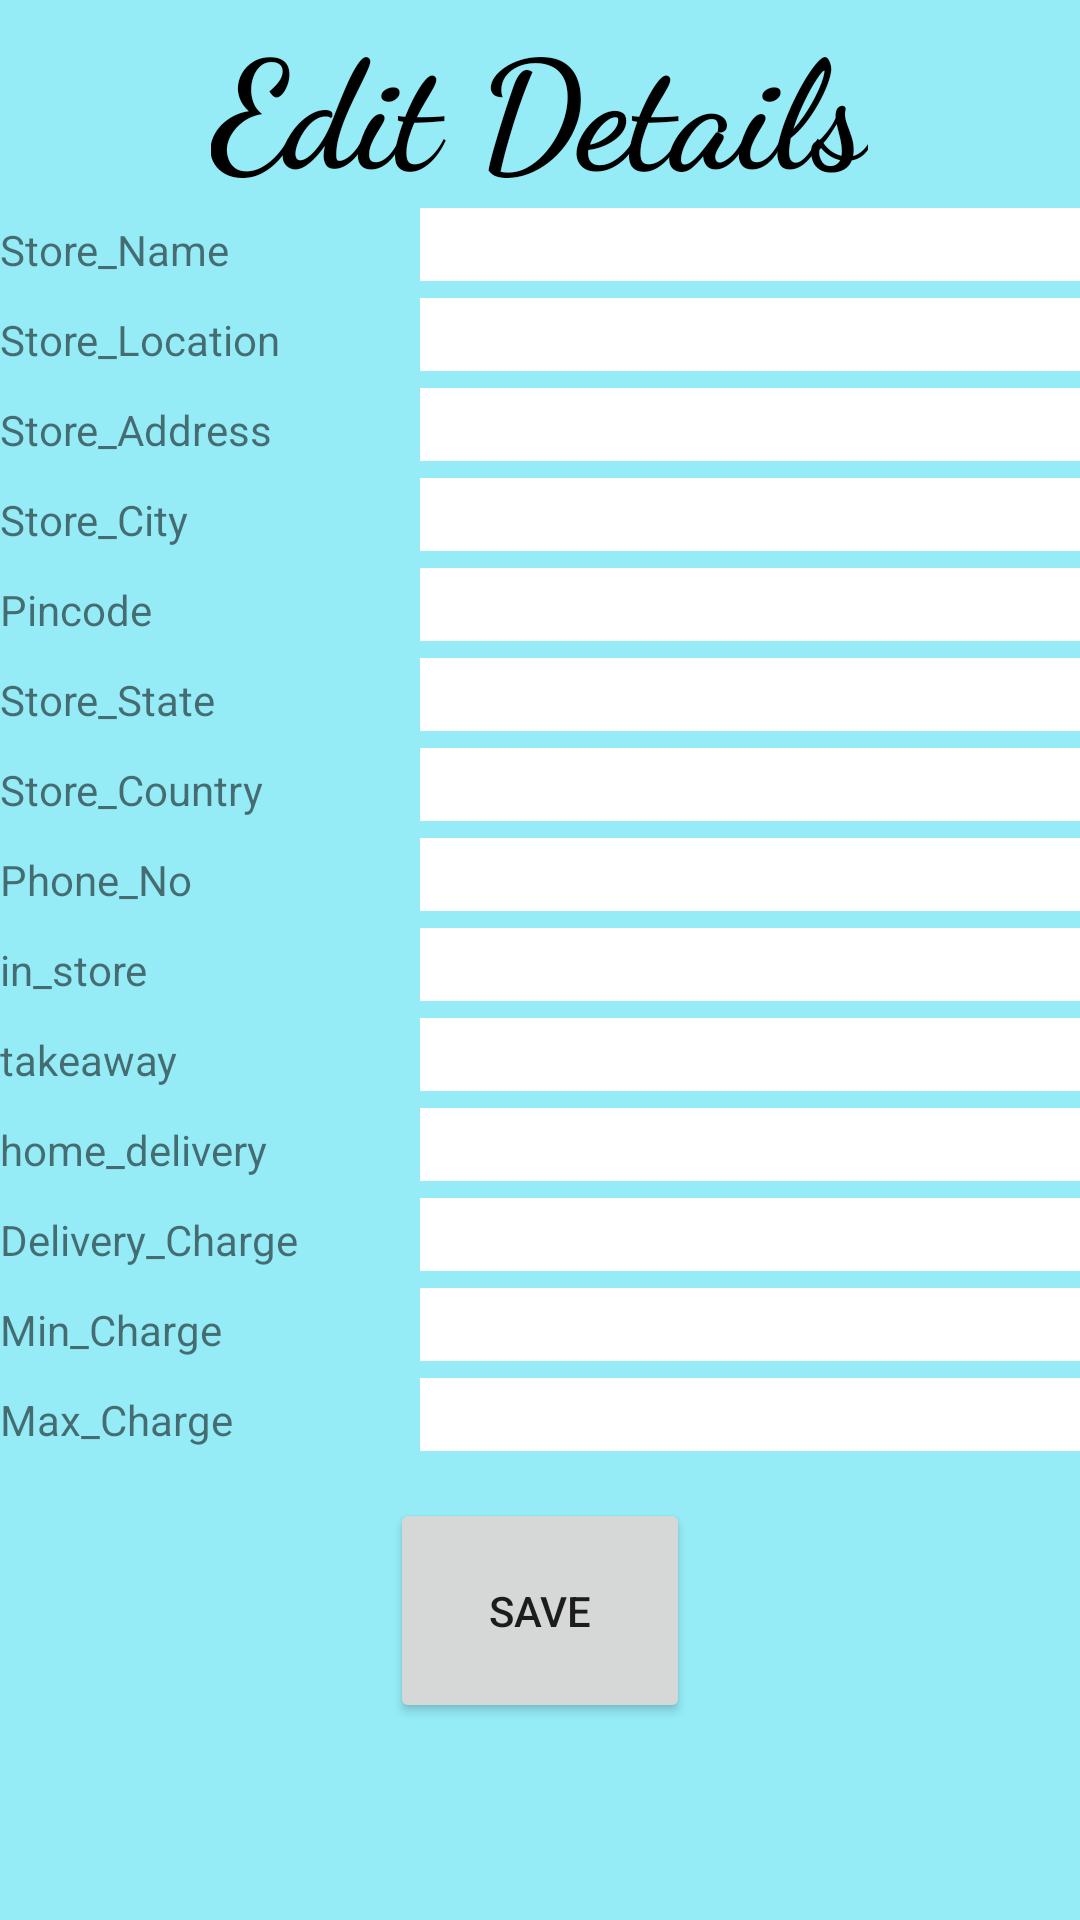

Produce the Android XML layout that renders to this screen, including the resource entries it uses.
<!-- AndroidManifest.xml: application theme Theme.NoQDryRun -->
<!-- res/layout/activity_data_edit_form.xml -->
<?xml version="1.0" encoding="utf-8"?>
<RelativeLayout xmlns:android="http://schemas.android.com/apk/res/android"
    xmlns:app="http://schemas.android.com/apk/res-auto"
    xmlns:tools="http://schemas.android.com/tools"
    android:layout_width="match_parent"
    android:layout_height="match_parent"
    android:background="#95ECF7"
    tools:context=".DataEditForm">

    <TextView
        android:id="@+id/heading"
        android:layout_width="wrap_content"
        android:layout_height="wrap_content"
        android:text="Edit Details"
        android:textColor="@color/black"
        android:textStyle="bold"
        android:textSize="50dp"
        android:fontFamily="cursive"
        android:layout_centerHorizontal="true"/>
    <ImageView
        android:id="@+id/back"
        android:layout_width="30dp"
        android:layout_height="30dp"
        android:layout_marginTop="20dp"
        android:layout_marginLeft="30dp"
        android:src="@drawable/backarrow"/>

    <LinearLayout
        android:id="@+id/edll1"
        android:layout_below="@+id/heading"
        android:layout_width="wrap_content"
        android:layout_height="30dp">
        <TextView
            android:layout_width="140dp"
            android:layout_height="30dp"
            android:text="Store_Name"/>
        <EditText
            android:id="@+id/edt1"
            android:layout_width="250dp"
            android:layout_height="wrap_content"
            android:background="#FFFFFF"/>
    </LinearLayout>

    <LinearLayout
        android:id="@+id/edll2"
        android:layout_below="@+id/edll1"
        android:layout_width="wrap_content"
        android:layout_height="30dp">
        <TextView
            android:layout_width="140dp"
            android:layout_height="30dp"
            android:text="Store_Location"/>
        <EditText
            android:id="@+id/edt2"
            android:layout_width="250dp"
            android:layout_height="wrap_content"
            android:background="#FFFFFF"/>
    </LinearLayout>

    <LinearLayout
        android:id="@+id/edll3"
        android:layout_below="@+id/edll2"
        android:layout_width="wrap_content"
        android:layout_height="30dp">
        <TextView
            android:layout_width="140dp"
            android:layout_height="30dp"
            android:text="Store_Address"/>
        <EditText
            android:id="@+id/edt3"
            android:layout_width="250dp"
            android:layout_height="wrap_content"
            android:background="#FFFFFF"/>
    </LinearLayout>

    <LinearLayout
        android:id="@+id/edll4"
        android:layout_below="@+id/edll3"
        android:layout_width="wrap_content"
        android:layout_height="30dp">
        <TextView
            android:layout_width="140dp"
            android:layout_height="30dp"
            android:text="Store_City"/>
        <EditText
            android:id="@+id/edt4"
            android:layout_width="250dp"
            android:layout_height="wrap_content"
            android:background="#FFFFFF"/>
    </LinearLayout>

    <LinearLayout
        android:id="@+id/edll5"
        android:layout_below="@+id/edll4"
        android:layout_width="wrap_content"
        android:layout_height="30dp">
        <TextView
            android:layout_width="140dp"
            android:layout_height="30dp"
            android:text="Pincode"/>
        <EditText
            android:id="@+id/edt5"
            android:layout_width="250dp"
            android:inputType="number"
            android:layout_height="wrap_content"
            android:background="#FFFFFF"/>
    </LinearLayout>

    <LinearLayout
        android:id="@+id/edll6"
        android:layout_below="@+id/edll5"
        android:layout_width="wrap_content"
        android:layout_height="30dp">
        <TextView
            android:layout_width="140dp"
            android:layout_height="30dp"
            android:text="Store_State"/>
        <EditText
            android:id="@+id/edt6"
            android:layout_width="250dp"
            android:inputType="number"
            android:layout_height="wrap_content"
            android:background="#FFFFFF"/>
    </LinearLayout>

    <LinearLayout
        android:id="@+id/edll7"
        android:layout_below="@+id/edll6"
        android:layout_width="wrap_content"
        android:layout_height="30dp">
        <TextView
            android:layout_width="140dp"
            android:layout_height="30dp"
            android:text="Store_Country"/>
        <EditText
            android:id="@+id/edt7"
            android:layout_width="250dp"
            android:inputType="number"
            android:layout_height="wrap_content"
            android:background="#FFFFFF"/>
    </LinearLayout>

    <LinearLayout
        android:id="@+id/edll8"
        android:layout_below="@+id/edll7"
        android:layout_width="wrap_content"
        android:layout_height="30dp">
        <TextView
            android:layout_width="140dp"
            android:layout_height="30dp"
            android:text="Phone_No"/>
        <EditText
            android:id="@+id/edt8"
            android:layout_width="250dp"
            android:inputType="number"
            android:layout_height="wrap_content"
            android:background="#FFFFFF"/>
    </LinearLayout>

    <LinearLayout
        android:id="@+id/edll9"
        android:layout_below="@+id/edll8"
        android:layout_width="wrap_content"
        android:layout_height="30dp">
        <TextView
            android:layout_width="140dp"
            android:layout_height="30dp"
            android:text="in_store"/>
        <EditText
            android:id="@+id/edt9"
            android:layout_width="250dp"
            android:layout_height="wrap_content"
            android:background="#FFFFFF"/>
    </LinearLayout>

    <LinearLayout
        android:id="@+id/edll10"
        android:layout_below="@+id/edll9"
        android:layout_width="wrap_content"
        android:layout_height="30dp">
        <TextView
            android:layout_width="140dp"
            android:layout_height="30dp"
            android:text="takeaway"/>
        <EditText
            android:id="@+id/edt10"
            android:layout_width="250dp"
            android:layout_height="wrap_content"
            android:background="#FFFFFF"/>
    </LinearLayout>

    <LinearLayout
        android:id="@+id/edll11"
        android:layout_below="@+id/edll10"
        android:layout_width="wrap_content"
        android:layout_height="30dp">
        <TextView
            android:layout_width="140dp"
            android:layout_height="30dp"
            android:text="home_delivery"/>
        <EditText
            android:id="@+id/edt11"
            android:layout_width="250dp"
            android:layout_height="wrap_content"
            android:background="#FFFFFF"/>
    </LinearLayout>

    <LinearLayout
        android:id="@+id/edll12"
        android:layout_below="@+id/edll11"
        android:layout_width="wrap_content"
        android:layout_height="30dp">
        <TextView
            android:layout_width="140dp"
            android:layout_height="30dp"
            android:text="Delivery_Charge"/>
        <EditText
            android:id="@+id/edt12"
            android:layout_width="250dp"
            android:inputType="numberDecimal"
            android:layout_height="wrap_content"
            android:background="#FFFFFF"/>
    </LinearLayout>

    <LinearLayout
        android:id="@+id/edll13"
        android:layout_below="@+id/edll12"
        android:layout_width="wrap_content"
        android:layout_height="30dp">
        <TextView
            android:layout_width="140dp"
            android:layout_height="30dp"
            android:text="Min_Charge"/>
        <EditText
            android:id="@+id/edt13"
            android:layout_width="250dp"
            android:inputType="numberDecimal"
            android:layout_height="wrap_content"
            android:background="#FFFFFF"/>
    </LinearLayout>


    <LinearLayout
        android:id="@+id/edll14"
        android:layout_below="@+id/edll13"
        android:layout_width="wrap_content"
        android:layout_height="30dp">
        <TextView
            android:layout_width="140dp"
            android:layout_height="30dp"
            android:text="Max_Charge"/>
        <EditText
            android:id="@+id/edt14"
            android:layout_width="250dp"
            android:inputType="numberDecimal"
            android:layout_height="wrap_content"
            android:background="#FFFFFF"/>
    </LinearLayout>

    <Button
        android:id="@+id/editDetailsSaveBtn"
        android:layout_width="100dp"
        android:layout_height="75dp"
        android:layout_centerHorizontal="true"
        android:layout_below="@+id/edll14"
        android:layout_marginTop="10dp"
        android:onClick="update"
        android:text="Save"/>

</RelativeLayout>
<!-- resources referenced by this layout -->
<resources>
  <style name="Theme.NoQDryRun" parent="Theme.MaterialComponents.DayNight.DarkActionBar">
          
          <item name="colorPrimary">@color/purple_500</item>
          <item name="colorPrimaryVariant">@color/purple_700</item>
          <item name="colorOnPrimary">@color/white</item>
          
          <item name="colorSecondary">@color/teal_200</item>
          <item name="colorSecondaryVariant">@color/teal_700</item>
          <item name="colorOnSecondary">@color/black</item>
          
          <item name="android:statusBarColor" tools:targetApi="l">?attr/colorPrimaryVariant</item>
          
      </style>
  <!-- not gathered from this repository: default colours our renderer supplied (Android Studio template values) -->
  <color name="purple_500">#FF6200EE</color>
  <color name="purple_700">#FF3700B3</color>
  <color name="teal_200">#FF03DAC5</color>
  <color name="teal_700">#FF018786</color>
  <color name="black">#FF000000</color>
  <color name="white">#FFFFFFFF</color>
</resources>
